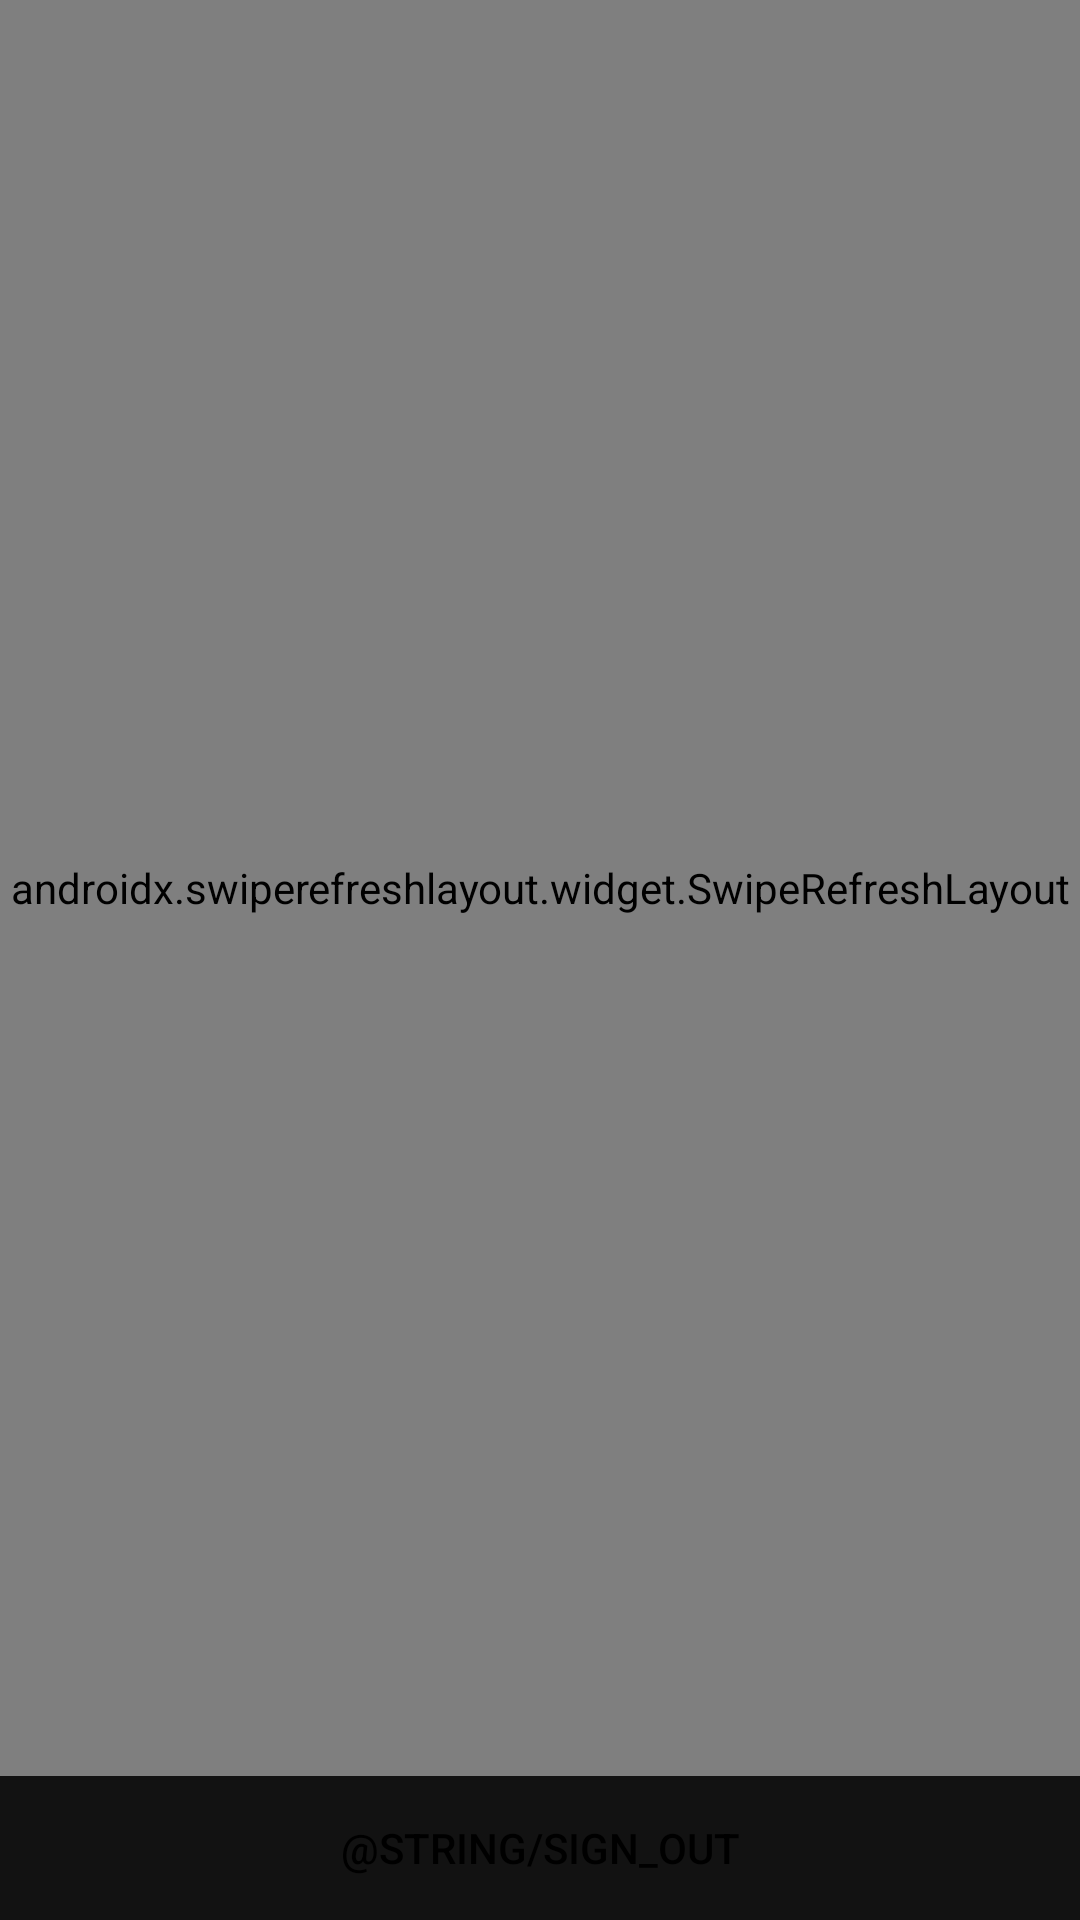

Reconstruct the res/layout file that produces this screen, plus the resources it refers to.
<!-- AndroidManifest.xml: application theme AppTheme.NoActionBar -->
<!-- res/layout/photo_fragment.xml -->
<?xml version="1.0" encoding="utf-8"?>
<layout xmlns:android="http://schemas.android.com/apk/res/android"
        xmlns:app="http://schemas.android.com/apk/res-auto">
    <data>
        <variable
                name="viewModel"
                type="com.nektar.photosdemo.ui.photos.PhotosViewModel" />
    </data>
    <androidx.constraintlayout.widget.ConstraintLayout
            android:layout_width="match_parent"
            android:layout_height="match_parent"
            android:layout_gravity="center"
            android:fitsSystemWindows="true">
        <androidx.swiperefreshlayout.widget.SwipeRefreshLayout
                android:id="@+id/swipeRefreshLayout"
                android:layout_width="0dp"
                android:layout_height="0dp"
                app:layout_constraintBottom_toTopOf="@+id/signOutBtn"
                app:layout_constraintEnd_toEndOf="parent"
                app:layout_constraintStart_toStartOf="parent"
                app:layout_constraintTop_toTopOf="parent">

            <androidx.recyclerview.widget.RecyclerView
                    android:id="@+id/recyclerview"
                    android:layout_width="match_parent"
                    android:layout_height="match_parent"
                    app:items="@{viewModel.items}" />
        </androidx.swiperefreshlayout.widget.SwipeRefreshLayout>

        <androidx.appcompat.widget.AppCompatButton
                android:id="@+id/signOutBtn"
                style="@style/Widget.AppCompat.Button.Colored"
                android:layout_width="match_parent"
                android:layout_height="wrap_content"
                android:background="@drawable/common_google_signin_btn_text_light"
                android:text="@string/sign_out"
                android:textColor="@android:color/black"
                app:layout_constraintBottom_toBottomOf="parent"
                app:layout_constraintEnd_toEndOf="parent"
                app:layout_constraintStart_toStartOf="parent" />
    </androidx.constraintlayout.widget.ConstraintLayout>
</layout>
<!-- resources referenced by this layout -->
<resources>
  <style name="AppTheme.NoActionBar" parent="Theme.MaterialComponents.NoActionBar">
          <item name="windowActionBar">false</item>
          <item name="windowNoTitle">true</item>
          <item name="android:statusBarColor">@color/colorPrimaryDark</item>
      </style>
  <color name="colorPrimaryDark">#FFFFFF</color>
</resources>
